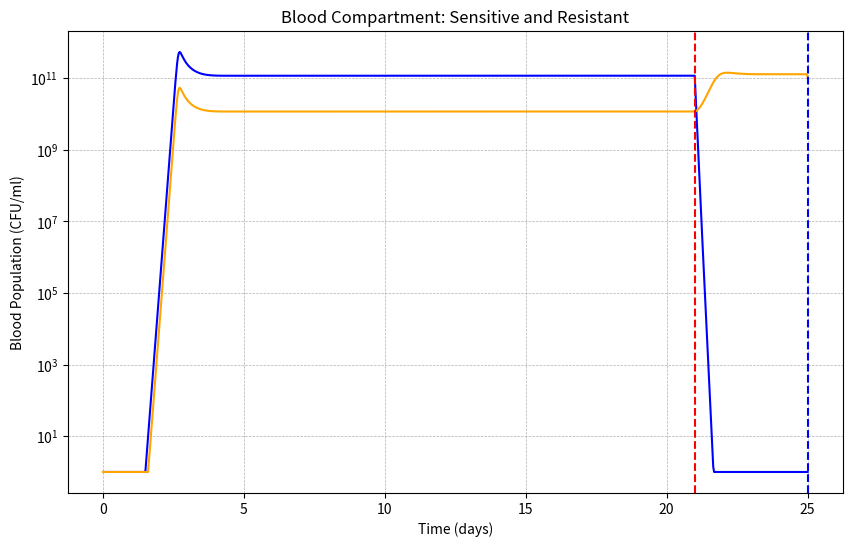

The script that saved this image: (Note: this script raises an exception after producing the figure.)
import numpy as np
from scipy.integrate import odeint
import matplotlib.pyplot as plt

# --- Pharmacokinetic Model (reused) ---
class PharmacokineticModel:
    def __init__(self):
        # Vancomycin
        self.van_dose = 1200
        self.van_interval = 6
        self.van_duration = 96
        self.van_ke = 0.173
        self.van_volume = 50
        # Linezolid
        self.lzd_dose = 800
        self.lzd_interval = 12
        self.lzd_duration = 144
        self.lzd_ke = 0.116
        self.lzd_volume = 45

    def concentration_function(self, drug_type, total_time_h, start_h=0):
        if drug_type == 'vancomycin':
            dose, interval, duration, ke, volume = self.van_dose, self.van_interval, self.van_duration, self.van_ke, self.van_volume
        else:
            dose, interval, duration, ke, volume = self.lzd_dose, self.lzd_interval, self.lzd_duration, self.lzd_ke, self.lzd_volume

        t_points = np.linspace(0, total_time_h, int(total_time_h*10)+1)
        conc = np.zeros_like(t_points)
        for dt in np.arange(start_h, start_h + duration, interval):
            mask = t_points >= dt
            conc[mask] += (dose/volume) * np.exp(-ke*(t_points[mask]-dt))
        conc[t_points < start_h] = 0

        def conc_func(t):
            return np.interp(t, t_points, conc)
        return conc_func

# --- Immune Response Model (aligned with current project) ---
class ImmuneResponse:
    # Line 40 - Updated __init__ method
    def __init__(self, rho_N=2.0e-12, N_MAX=30000, delta_N=2e-2, kill_N=5e-5, N0=7000, prod_N=None):
        self.rho_N = rho_N
        self.N_MAX = N_MAX
        self.delta_N = delta_N
        self.kill_N = kill_N
        self.N0 = N0
    # Basal production: if not specified, set to balance death at N0
        self.prod_N = prod_N if prod_N is not None else delta_N * N0

    # Line 47-51 - Updated compute method
    def compute(self, N, B_total, t=None):
        """Recruitment driven by total bacteria + basal production, capped by N_MAX; killing proportional to N."""
        dN = self.prod_N + self.rho_N * N * B_total * (1 - N/self.N_MAX) - self.delta_N * N
        immune_effect = 0.88 * self.kill_N * N
        return dN, immune_effect

# --- ODE system: Blood and Reservoir for S and R, plus Neutrophils ---
# State vector y = [S_b, R_b, S_res, R_res, N]
def dual_reservoir_model(y, t, params, van_func, lzd_func, immune_model):
    S_b, R_b, S_res, R_res, N = y

    # Non-negativity clamp
    S_b = max(S_b, 0.0)
    R_b = max(R_b, 0.0)
    S_res = max(S_res, 0.0)
    R_res = max(R_res, 0.0)
    N = max(N, 0.0)

    # Drugs
    V = max(0.0, van_func(t))
    L = max(0.0, lzd_func(t))

    # Totals for effects
    B_total = S_b + R_b + S_res + R_res

    # PD effects
    h_V = h_L = 1.0
    linezolid_inhibition = (params['Emax_l'] * L**h_L) / (params['EC50_L']**h_L + L**h_L)
    vancomycin_kill = (params['Emax_v'] * V**h_V) / (params['EC50_V']**h_V + V**h_V)

    # Logistic (separate for blood vs reservoir carrying capacity)
    logistic_blood = (1 - (S_b + R_b) / params['B_max_blood'])
    logistic_res = (1 - (S_res + R_res) / params['K_res_total'])

    # Immune
    dN, immune_eff = immune_model.compute(N, B_total, t)

    # Immune killing per compartment
    imm_S_b = immune_eff * S_b
    imm_R_b = immune_eff * R_b
    imm_S_res = 0.6 * immune_eff * S_res 
    imm_R_res = 0.6 * immune_eff * R_res 

    # Exchange rates (same for both S and R)
    f_r_b = params['f_r_b']  # reservoir -> blood
    f_b_r = params['f_b_r']  # blood -> reservoir

    # Dynamics - Blood (S and R)
    dS_b = (
        params['rho_S'] * S_b * logistic_blood
        - params['delta'] * S_b
        - imm_S_b
        - vancomycin_kill * S_b
        - linezolid_inhibition * S_b
        + f_r_b * S_res - f_b_r * S_b
    )
    dR_b = (
        params['rho_R'] * R_b * logistic_blood
        - params['delta'] * R_b
        - imm_R_b
        # Vancomycin primarily targets S in this model
        - linezolid_inhibition * R_b
        + f_r_b * R_res - f_b_r * R_b
    )

    # Dynamics - Reservoir (S and R)
    dS_res = (
        params['rho_res_S'] * S_res * logistic_res
        - params['delta_res'] * S_res
        - imm_S_res
        - 0.5 * vancomycin_kill * S_res
        - 0.5 * linezolid_inhibition * S_res
        - f_r_b * S_res + f_b_r * S_b
    )
    dR_res = (
        params['rho_res_R'] * R_res * logistic_res
        - params['delta_res'] * R_res
        - imm_R_res
        # Vancomycin kill negligible on R in this model
        - 0.5 * linezolid_inhibition * R_res
        - f_r_b * R_res + f_b_r * R_b
    )

    return [dS_b, dR_b, dS_res, dR_res, dN]

if __name__ == "__main__":
    print("Dual-reservoir model starting...")

    # --- Simulation setup ---
    total_h = 600
    pk = PharmacokineticModel()
    immune_model = ImmuneResponse(N0=7000)

    vanco_start = 504 #21 days
    lzd_start = vanco_start + pk.van_duration
    lzd_end = lzd_start + pk.lzd_duration

    van_func = pk.concentration_function('vancomycin', total_h, vanco_start)
    lzd_func = pk.concentration_function('linezolid', total_h, lzd_start)

    # Parameters
    params = {
        # Growth/Death
        'rho_S': 1.47,
        'rho_R': 1.47,
        'delta': 0.179,
        # PD
        'Emax_v': 1.74,
        'Emax_l': 1.97,
        'EC50_V': 0.245,
        'EC50_L': 0.56,
        # Carrying capacities
        'B_max_blood': 4e12,
        'K_res_total': 1e6,  # total reservoir capacity for S_res + R_res
        # Reservoir intrinsic dynamics
        'rho_res_S': 1.47,
        'rho_res_R': 1.47,
        'delta_res': 0.179,
        # Exchange (same for S and R)
        'f_r_b': 2e-18,   # reservoir -> blood
        'f_b_r': 2e-20,   # blood -> reservoir
    }

    # Initial conditions [S_b, R_b, S_res, R_res, N]
    y0 = [0, 0, 1e1 , 1, immune_model.N0]

    # Time grid
    t_eval = np.linspace(0, total_h, 800)

    # Solve
    solution = odeint(dual_reservoir_model, y0, t_eval, args=(params, van_func, lzd_func, immune_model))

    # Extract
    S_b = np.clip(solution[:, 0], 1, None)
    R_b = np.clip(solution[:, 1], 1, None)
    S_res = np.clip(solution[:, 2], 1, None)
    R_res = np.clip(solution[:, 3], 1, None)
    N = solution[:, 4]


    # Convert time to days for plotting and output
    t_days = t_eval / 24.0
    vanco_start_days = vanco_start / 24.0
    lzd_start_days = lzd_start / 24.0
    lzd_end_days = lzd_end / 24.0

    # Find indices where neutrophils > 25000
    indices_above_25000 = np.where(N > 25000)[0]
    #print(indices_above_25000)
    #determine the first index when neutrophils are > 25000
    first_index = indices_above_25000[0] if len(indices_above_25000) > 0 else None
    #print(first_index)
    #Find the corresponding time when neutrophils > 25000
    max_time_days = t_days[first_index]
    print(f"Time when neutrophils are greater than 25000: {max_time_days:.2f} days")

    

    # Summary prints
    print(f"Exchange rates: f_r_b = {params['f_r_b']}, f_b_r = {params['f_b_r']} (same for S and R)")
    print(f"Initial conditions: S_b={y0[0]:.1f}, R_b={y0[1]:.1f}, S_res={y0[2]:.1f}, R_res={y0[3]:.1f}, N0={y0[4]:.1f}")
    print(f"Vancomycin starts at: {vanco_start_days:.2f} days, Linezolid starts at: {lzd_start_days:.2f} days")
    print(f"Linezolid ends at: {lzd_end_days:.2f} days")

    # Plots
    plt.figure(figsize=(10,6))
    plt.plot(t_days, S_b, label='Sensitive Blood (S_b)', color='blue')
    plt.plot(t_days, R_b, label='Resistant Blood (R_b)', color='orange')
    plt.yscale('log')
    plt.xlabel('Time (days)')
    plt.ylabel('Blood Population (CFU/ml)')
    plt.title('Blood Compartment: Sensitive and Resistant')
    plt.axvline(vanco_start_days, color='red', linestyle='--', label='Vancomycin Start')
    plt.axvline(lzd_start_days, color='blue', linestyle='--', label='Linezolid Start')
    plt.grid(True, which="both", ls='--', lw=0.5)
    plt.savefig('figures/Blood.png', dpi=300, bbox_inches='tight')
    plt.legend()
    plt.show()

    plt.figure(figsize=(10,6))
    plt.plot(t_days, S_res, label='Sensitive Reservoir (S_res)', color='purple')
    plt.plot(t_days, R_res, label='Resistant Reservoir (R_res)', color='green')
    plt.yscale('log')
    plt.xlabel('Time (days)')
    plt.ylabel('Reservoir Population (CFU/ml)')
    plt.title('Reservoir Compartment: Sensitive and Resistant')
    plt.axvline(vanco_start_days, color='red', linestyle='--', label='Vancomycin Start')
    plt.axvline(lzd_start_days, color='blue', linestyle='--', label='Linezolid Start')
    plt.grid(True, which="both", ls='--', lw=0.5)
    plt.savefig('figures/Reservoir.png', dpi=300, bbox_inches='tight')
    plt.legend()
    plt.show()

    plt.figure(figsize=(10,6))
    plt.plot(t_days, N, color='darkgreen', label='Neutrophils (N)')
    plt.xlabel('Time (days)')
    plt.ylabel(r'Neutrophils (cells / $\mu$L)')
    plt.title('Neutrophil Dynamics')
    plt.axvline(vanco_start_days, color='red', linestyle='--', label='Vancomycin Start')
    plt.axvline(lzd_start_days, color='blue', linestyle='--', label='Linezolid Start')
    plt.grid(True, ls='--', lw=0.5)
    plt.legend()
    plt.savefig('figures/Neutrophils.png', dpi=300, bbox_inches='tight')
    plt.show()

    
